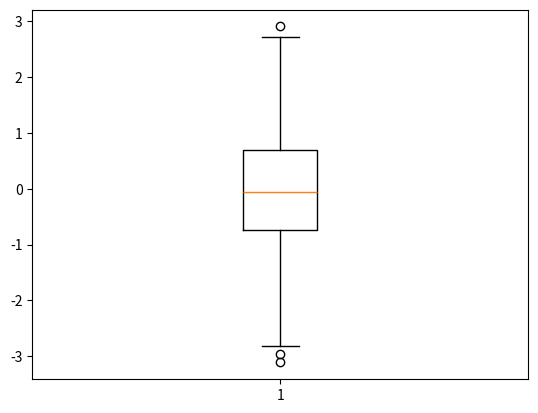
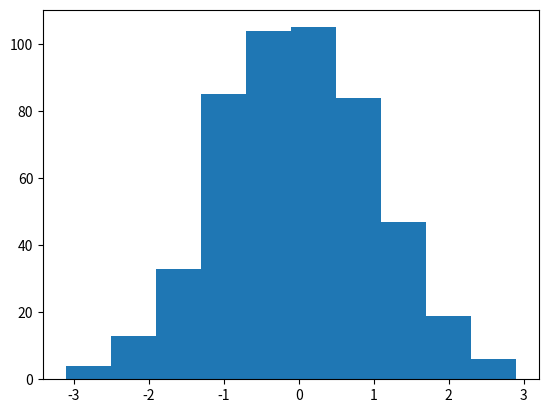
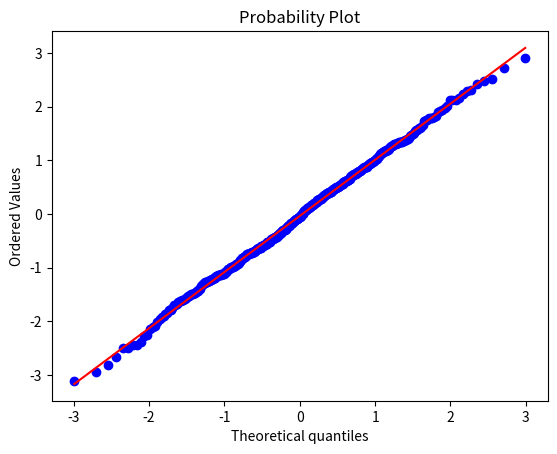

Source code (Python) for these figures, in order:
import numpy as np
import scipy.stats as stats
import matplotlib.pyplot as plt

data = np.random.normal(size=500)

plt.figure()
plt.boxplot(data)
plt.savefig('boxplot.png')

plt.figure()
plt.hist(data, histtype='bar')
plt.savefig('histogram.png')

plt.figure()
graph = stats.probplot(data, plot=plt)
plt.savefig('qq-plot.png')

